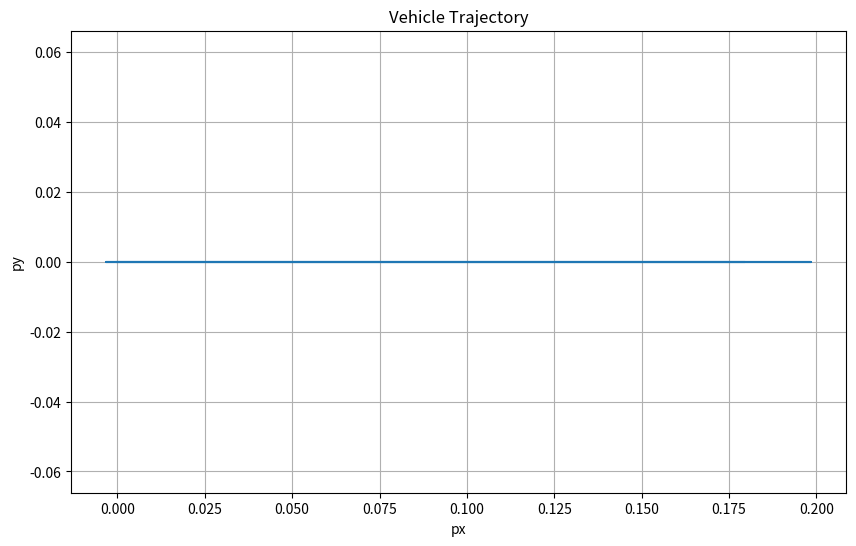

Source code (Python):
import numpy as np
import matplotlib.pyplot as plt

def bicycle_model(x, u, l):
    """
    Compute the derivative of the state vector.
    
    :param x: State vector [px, py, theta, v, delta]
    :param u: Input vector [a, omega]
    :param l: Wheelbase
    :return: State derivative
    """
    px, py, theta, v, delta = x
    a, omega = u
    
    dxdt = np.array([
        v * np.cos(theta),
        v * np.sin(theta),
        v * np.tan(delta) / l,
        a,
        omega
    ])
    
    return dxdt

def simulate_bicycle(T, dt, l, x0, u_func):
    """
    Simulate the kinematic bicycle model.
    
    :param T: Total simulation time
    :param dt: Time step
    :param l: Wheelbase
    :param x0: Initial state
    :param u_func: Function to compute control input
    :return: Time array and state history
    """
    t = np.arange(0, T, dt)
    x = np.zeros((len(t), 5))
    x[0] = x0
    
    for i in range(1, len(t)):
        u = u_func(t[i])
        k1 = bicycle_model(x[i-1], u, l)
        k2 = bicycle_model(x[i-1] + dt/2 * k1, u, l)
        k3 = bicycle_model(x[i-1] + dt/2 * k2, u, l)
        k4 = bicycle_model(x[i-1] + dt * k3, u, l)
        
        x[i] = x[i-1] + dt/6 * (k1 + 2*k2 + 2*k3 + k4)
    
    return t, x

# Simulation parameters
T = 10  # Total simulation time
dt = 0.01  # Time step
l = 2  # Wheelbase
x0 = np.array([0, 0, 0, 0, 0])  # Initial state [px, py, theta, v, delta]

# Control input function
def u_func(t):
    return np.array([0.1 * np.cos(t), 0])  # [a, omega]

# Run simulation
t, x = simulate_bicycle(T, dt, l, x0, u_func)

# Plot trajectory
plt.figure(figsize=(10, 6))
plt.plot(x[:, 0], x[:, 1])
plt.title('Vehicle Trajectory')
plt.xlabel('px')
plt.ylabel('py')
plt.grid(True)
plt.axis('equal')
plt.show()